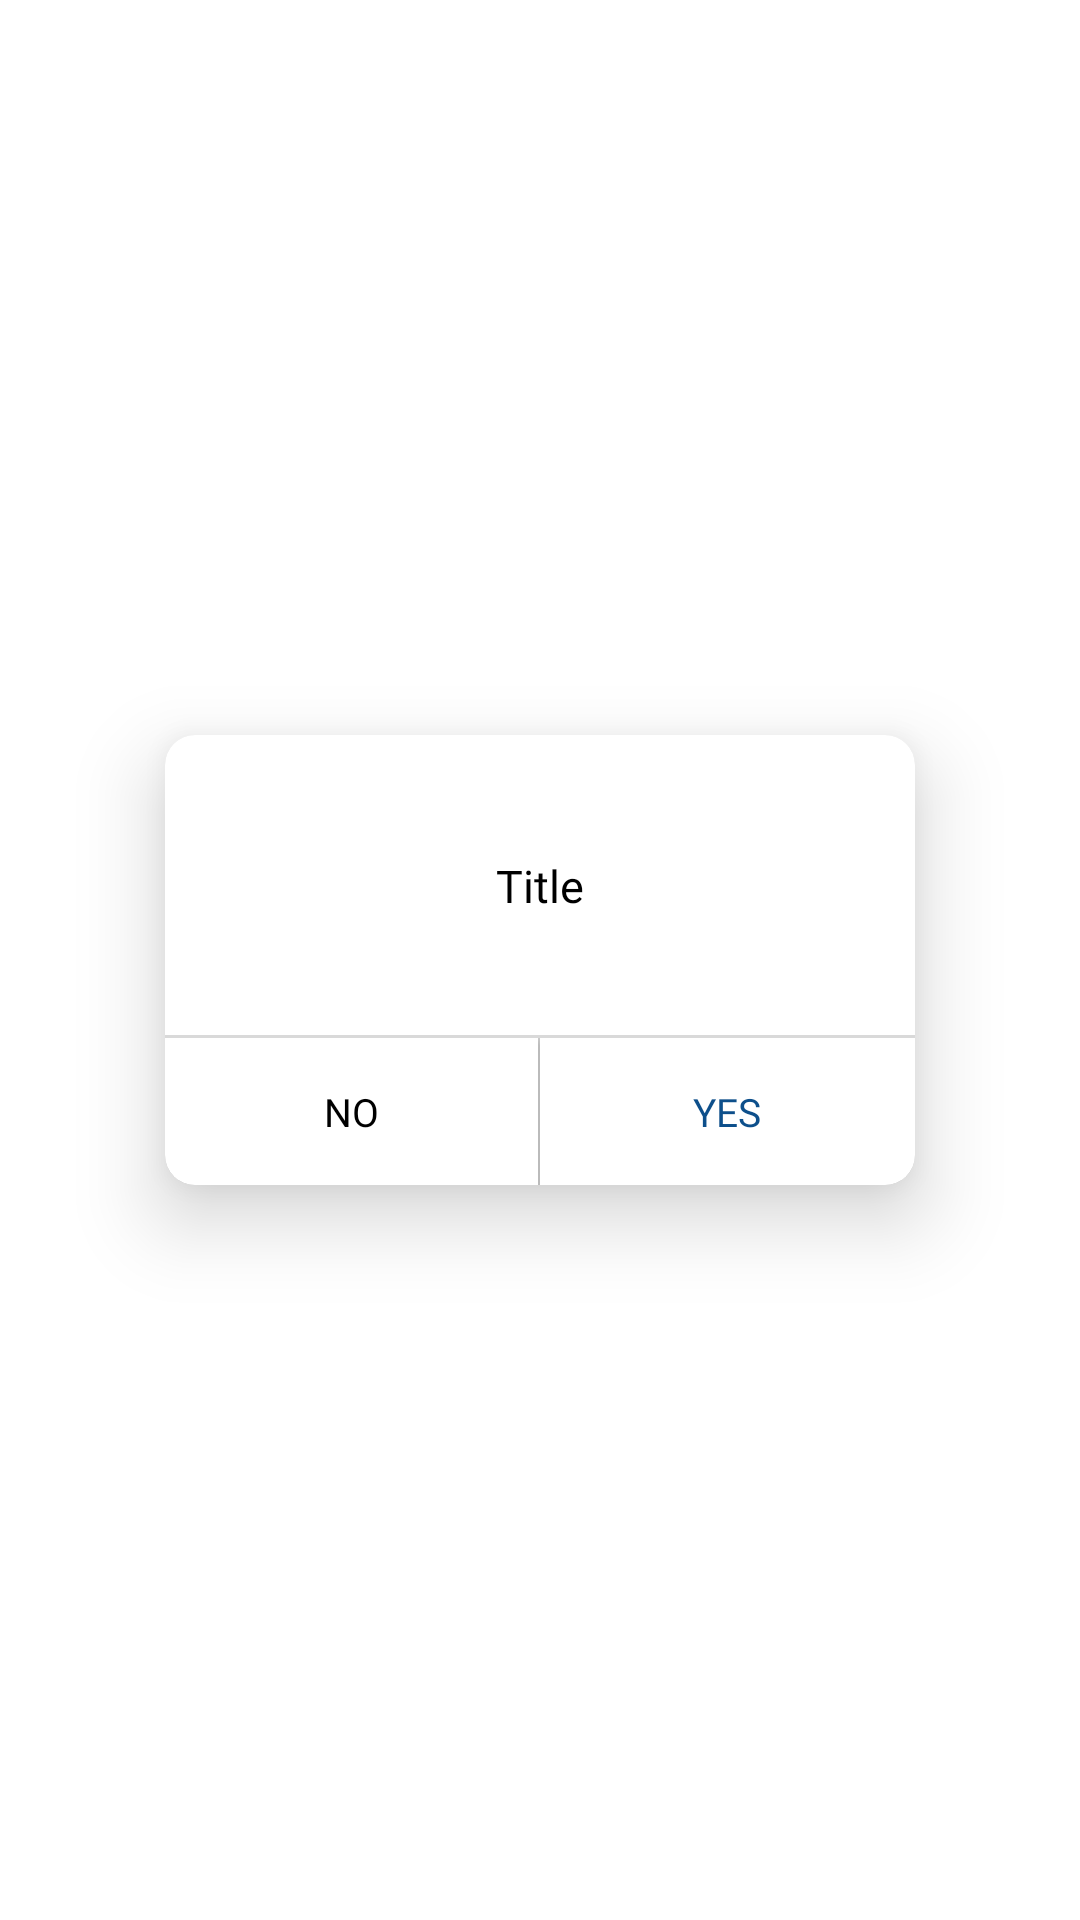

Android layout source for this screen:
<!-- AndroidManifest.xml: application theme Theme.Online_Attendance_IndtechSoft -->
<!-- res/layout/alert_dailogbox.xml -->
<?xml version="1.0" encoding="utf-8"?>

<RelativeLayout xmlns:android="http://schemas.android.com/apk/res/android"
    xmlns:app="http://schemas.android.com/apk/res-auto"
    android:orientation="vertical"
    android:layout_width="match_parent"
    android:layout_height="match_parent"
    android:backgroundTint="@color/white"
    >

    <androidx.cardview.widget.CardView
        android:orientation="vertical"
        android:layout_width="250dp"
        android:layout_height="150dp"
        app:cardElevation="16dp"
        app:cardCornerRadius="10dp"
        android:background="#BA232725"
        android:backgroundTint="@color/white"
        android:layout_centerInParent="true"
        >
        <RelativeLayout
            android:layout_width="match_parent"
            android:layout_height="match_parent"

            >

            <LinearLayout
                android:layout_width="match_parent"
                android:layout_height="wrap_content"
                android:orientation="vertical"
                android:layout_marginStart="10dp"
                android:layout_marginEnd="10dp">


                <TextView
                    android:id="@+id/title"
                    android:layout_width="match_parent"
                    android:layout_height="wrap_content"
                    android:layout_marginTop="40dp"
                    android:fontFamily="@font/nunito_semibold"
                    android:gravity="center"
                    android:text="Title"
                    android:textAlignment="center"
                    android:textColor="@color/black"
                    android:textSize="15dp" />


            </LinearLayout>

            <LinearLayout
                android:layout_width="match_parent"
                android:layout_height="50dp"
                android:layout_alignParentBottom="true"
                android:background="#26000000"
                android:orientation="horizontal"
                android:paddingTop="1dp"
                android:weightSum="2">

                <RelativeLayout
                    android:id="@+id/no"
                    android:layout_width="match_parent"
                    android:layout_height="match_parent"
                    android:layout_marginEnd="0.58dp"
                    android:layout_weight="1"
                    android:background="@color/white"
                    android:elevation="2dp"
                    android:gravity="center">

                    <TextView
                        android:id="@+id/no_text"
                        android:layout_width="match_parent"
                        android:layout_height="wrap_content"
                        android:background="@color/white"
                        android:fontFamily="@font/nunito_semibold"
                        android:gravity="center"
                        android:text="NO"
                        android:textAlignment="center"
                        android:textColor="@color/black"
                        android:textSize="13dp" />
                </RelativeLayout>

                <RelativeLayout
                    android:id="@+id/yes"
                    android:layout_width="match_parent"
                    android:layout_height="match_parent"
                    android:layout_weight="1"
                    android:background="@color/white"
                    android:elevation="2dp"
                    android:gravity="center">

                    <TextView
                        android:id="@+id/yes_text"
                        android:layout_width="match_parent"
                        android:layout_height="wrap_content"
                        android:layout_weight="1"
                        android:background="@color/white"
                        android:elevation="-12dp"
                        android:fontFamily="@font/nunito_semibold"
                        android:gravity="center"
                        android:text="YES"
                        android:textAlignment="center"
                        android:textColor="@color/purple_700"
                        android:textSize="13dp" />
                </RelativeLayout>


            </LinearLayout>
        </RelativeLayout>


    </androidx.cardview.widget.CardView>

</RelativeLayout>
<!-- resources referenced by this layout -->
<resources>
  <color name="black">#FF000000</color>
  <color name="purple_700">#0D4F8B</color>
  <color name="white">#FFFFFFFF</color>
  <style name="Theme.Online_Attendance_IndtechSoft" parent="Theme.MaterialComponents.DayNight.NoActionBar">
          
          <item name="colorPrimary">@color/purple_500</item>
          <item name="colorPrimaryVariant">@color/purple_700</item>
          <item name="colorOnPrimary">@color/white</item>
          
          <item name="colorSecondary">@color/teal_200</item>
          <item name="colorSecondaryVariant">@color/teal_700</item>
          <item name="colorOnSecondary">@color/black</item>
          
          <item name="android:statusBarColor" tools:targetApi="l">?attr/colorPrimaryVariant</item>
          
          <item name="android:forceDarkAllowed" tools:targetApi="q" tools:ignore="NewApi">false</item>
  
      </style>
  <color name="purple_500">#0D4F8B</color>
  <color name="teal_200">#FF03DAC5</color>
  <color name="teal_700">#FF018786</color>
</resources>
